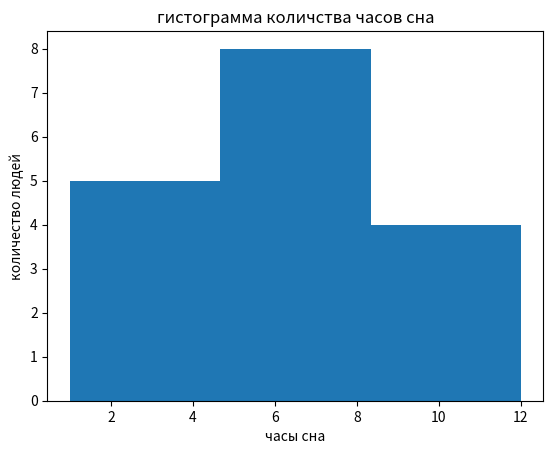

Recreate this plot in Python.
import matplotlib.pyplot as plt

data = [ 5,7,10,11,12,6,6,8,9,1,2,3,3,4,5,5,5]

plt.hist(data, bins = 3 )


plt.xlabel("часы сна")
plt.ylabel("количество людей")
plt.title("гистограмма количства часов сна")

plt.show()
